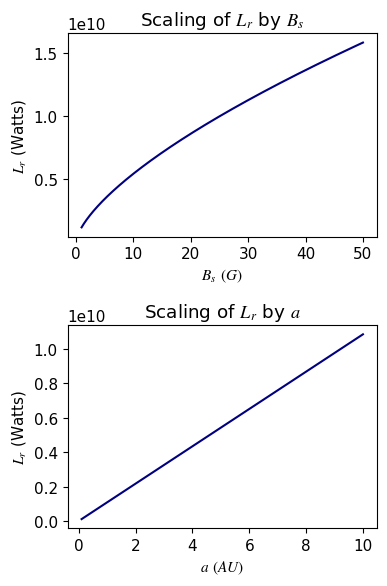

This chart was generated by the following Python code:
import numpy as np
import matplotlib as mpl
import matplotlib.pyplot as plt

mpl.rcParams["figure.autolayout"] = True
plt.rcParams['figure.figsize'] = [4, 6]

rc = {"font.family" : "times new roman",
      "font.size" : 11,
      "mathtext.fontset" : "stix"}
plt.rcParams.update(rc)

mpl.rcParams['axes.prop_cycle'] = mpl.cycler(color=["navy", "darkred", "b"])

k = 7.39 * 10**22

plt.figure(1)

v_sw = np.sqrt(1000) # km/s
B_sw = 10**(-8) # teslas
B_s = np.linspace(1, 50, 1000)
a = 5

L_r = k * (B_s)**(2/3) * a * v_sw * B_sw**2

plt.subplot(2,1,1)
plt.plot(B_s, L_r)
plt.xlabel(r"$B_s$ $(G)$")
plt.ylabel(r"$L_r$ (Watts)")
plt.title(r"Scaling of $L_r$ by $B_s$")

v_sw = np.sqrt(1000) # km/s
B_sw = 10**(-8) # teslas
B_s = 10
a = np.linspace(0.1, 10, 1000)

L_r = k * (B_s)**(2/3) * a * v_sw * B_sw**2

plt.subplot(2,1,2)
plt.plot(a, L_r)
plt.xlabel(r"$a$ $(AU)$")
plt.ylabel(r"$L_r$ (Watts)")
plt.title(r"Scaling of $L_r$ by $a$")

plt.show()
plt.close(1)
